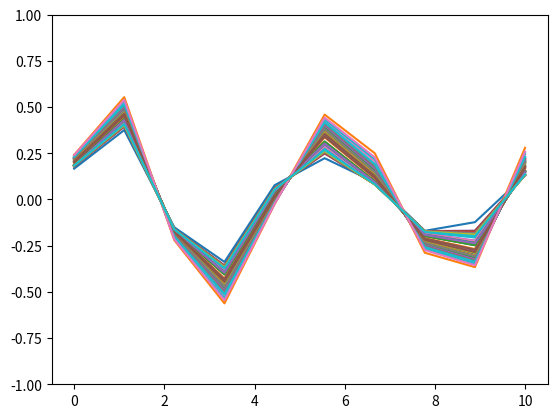
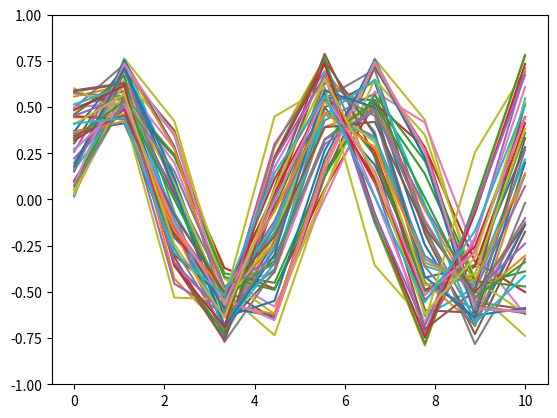

These charts were generated, in order, by the following Python code:
# ======================================================
# simple_gan.py
# B11764 Hands-On Generative Adversarial Networks with PyTorch 1.3
# Chapter 1
# ======================================================

import matplotlib.pyplot as plt
import numpy as np

Z_DIM = 1
G_HIDDEN = 10
X_DIM = 10
D_HIDDEN = 10

step_size_G = 0.01
step_size_D = 0.01
ITER_NUM = 50000

GRADIENT_CLIP = 0.2
WEIGHT_CLIP = 0.25


def get_samples(random=True):
    if random:
        x0 = np.random.uniform(0, 1)
        freq = np.random.uniform(1.2, 1.5)
        mult = np.random.uniform(0.5, 0.8)
    else:
        x0 = 0
        freq = 0.2
        mult = 1
    signal = [mult * np.sin(x0+freq*i) for i in range(X_DIM)]
    return np.array(signal)


def ReLU(x):
    return np.maximum(x, 0.)


def dReLU(x):
    return ReLU(x)


def LeakyReLU(x, k=0.2):
    return np.where(x >= 0, x, x * k)


def dLeakyReLU(x, k=0.2):
    return np.where(x >= 0, 1., k)


def Tanh(x):
    return np.tanh(x)


def dTanh(x):
    return 1. - Tanh(x)**2


def Sigmoid(x):
    return 1. / (1. + np.exp(-x))


def dSigmoid(x):
    return Sigmoid(x) * (1. - Sigmoid(x))


def weight_initializer(in_channels, out_channels):
    scale = np.sqrt(2. / (in_channels + out_channels))
    return np.random.uniform(-scale, scale, (in_channels, out_channels))


class LossFunc(object):
    def __init__(self):
        self.logit = None
        self.label = None

    def forward(self, logit, label):
        if logit[0, 0] < 1e-7:
            logit[0, 0] = 1e-7
        if 1. - logit[0, 0] < 1e-7:
            logit[0, 0] = 1. - 1e-7
        self.logit = logit
        self.label = label
        return - (label * np.log(logit) + (1-label) * np.log(1-logit))

    def backward(self):
        return (1-self.label) / (1-self.logit) - self.label / self.logit


class Generator(object):
    def __init__(self):
        self.z = None
        self.w1 = weight_initializer(Z_DIM, G_HIDDEN)
        self.b1 = weight_initializer(1, G_HIDDEN)
        self.x1 = None
        self.w2 = weight_initializer(G_HIDDEN, G_HIDDEN)
        self.b2 = weight_initializer(1, G_HIDDEN)
        self.x2 = None
        self.w3 = weight_initializer(G_HIDDEN, X_DIM)
        self.b3 = weight_initializer(1, X_DIM)
        self.x3 = None
        self.x = None

    def forward(self, inputs):
        self.z = inputs.reshape(1, Z_DIM)
        self.x1 = np.matmul(self.z, self.w1) + self.b1
        self.x1 = ReLU(self.x1)
        self.x2 = np.matmul(self.x1, self.w2) + self.b2
        self.x2 = ReLU(self.x2)
        self.x3 = np.matmul(self.x2, self.w3) + self.b3
        self.x = Tanh(self.x3)
        return self.x

    def backward(self, outputs):
        # Derivative w.r.t. output
        delta = outputs
        delta *= dTanh(self.x)
        # Derivative w.r.t. w3
        d_w3 = np.matmul(np.transpose(self.x2), delta)
        # Derivative w.r.t. b3
        d_b3 = delta.copy()
        # Derivative w.r.t. x2
        delta = np.matmul(delta, np.transpose(self.w3))
        # Update w3
        if (np.linalg.norm(d_w3) > GRADIENT_CLIP):
            d_w3 = GRADIENT_CLIP / np.linalg.norm(d_w3) * d_w3
        self.w3 -= step_size_G * d_w3
        self.w3 = np.maximum(-WEIGHT_CLIP, np.minimum(WEIGHT_CLIP, self.w3))
        # Update b3
        self.b3 -= step_size_G * d_b3
        self.b3 = np.maximum(-WEIGHT_CLIP, np.minimum(WEIGHT_CLIP, self.b3))
        delta *= dReLU(self.x2)
        # Derivative w.r.t. w2
        d_w2 = np.matmul(np.transpose(self.x1), delta)
        # Derivative w.r.t. b2
        d_b2 = delta.copy()

        # Derivative w.r.t. x1
        delta = np.matmul(delta, np.transpose(self.w2))

        # Update w2
        if (np.linalg.norm(d_w2) > GRADIENT_CLIP):
            d_w2 = GRADIENT_CLIP / np.linalg.norm(d_w2) * d_w2
        self.w2 -= step_size_G * d_w2
        self.w2 = np.maximum(-WEIGHT_CLIP, np.minimum(WEIGHT_CLIP, self.w2))

        # Update b2
        self.b2 -= step_size_G * d_b2
        self.b2 = np.maximum(-WEIGHT_CLIP, np.minimum(WEIGHT_CLIP, self.b2))
        delta *= dReLU(self.x1)
        # Derivative w.r.t. w1
        d_w1 = np.matmul(np.transpose(self.z), delta)
        # Derivative w.r.t. b1
        d_b1 = delta.copy()

        # No need to calculate derivative w.r.t. z
        # Update w1
        if (np.linalg.norm(d_w1) > GRADIENT_CLIP):
            d_w1 = GRADIENT_CLIP / np.linalg.norm(d_w1) * d_w1
        self.w1 -= step_size_G * d_w1
        self.w1 = np.maximum(-WEIGHT_CLIP, np.minimum(WEIGHT_CLIP, self.w1))

        # Update b1
        self.b1 -= step_size_G * d_b1
        self.b1 = np.maximum(-WEIGHT_CLIP, np.minimum(WEIGHT_CLIP, self.b1))


class Discriminator(object):
    def __init__(self):
        self.x = None
        self.w1 = weight_initializer(X_DIM, D_HIDDEN)
        self.b1 = weight_initializer(1, D_HIDDEN)
        self.y1 = None
        self.w2 = weight_initializer(D_HIDDEN, D_HIDDEN)
        self.b2 = weight_initializer(1, D_HIDDEN)
        self.y2 = None
        self.w3 = weight_initializer(D_HIDDEN, 1)
        self.b3 = weight_initializer(1, 1)
        self.y3 = None
        self.y = None

    def forward(self, inputs):
        self.x = inputs.reshape(1, X_DIM)
        self.y1 = np.matmul(self.x, self.w1) + self.b1
        self.y1 = LeakyReLU(self.y1)
        self.y2 = np.matmul(self.y1, self.w2) + self.b2
        self.y2 = LeakyReLU(self.y2)
        self.y3 = np.matmul(self.y2, self.w3) + self.b3
        self.y = Sigmoid(self.y3)
        return self.y

    def backward(self, outputs, apply_grads=True):
        # Derivative w.r.t. output
        delta = outputs
        delta *= dSigmoid(self.y)
        # Derivative w.r.t. w3
        d_w3 = np.matmul(np.transpose(self.y2), delta)
        # Derivative w.r.t. b3
        d_b3 = delta.copy()
        # Derivative w.r.t. y2
        delta = np.matmul(delta, np.transpose(self.w3))
        if apply_grads:
            # Update w3
            if np.linalg.norm(d_w3) > GRADIENT_CLIP:
                d_w3 = GRADIENT_CLIP / np.linalg.norm(d_w3) * d_w3
            self.w3 += step_size_D * d_w3
            self.w3 = np.maximum(-WEIGHT_CLIP,
                                 np.minimum(WEIGHT_CLIP, self.w3))
            # Update b3
            self.b3 += step_size_D * d_b3
            self.b3 = np.maximum(-WEIGHT_CLIP,
                                 np.minimum(WEIGHT_CLIP, self.b3))
        delta *= dLeakyReLU(self.y2)
        # Derivative w.r.t. w2
        d_w2 = np.matmul(np.transpose(self.y1), delta)
        # Derivative w.r.t. b2
        d_b2 = delta.copy()
        # Derivative w.r.t. y1
        delta = np.matmul(delta, np.transpose(self.w2))
        if apply_grads:
            # Update w2
            if np.linalg.norm(d_w2) > GRADIENT_CLIP:
                d_w2 = GRADIENT_CLIP / np.linalg.norm(d_w2) * d_w2
            self.w2 += step_size_D * d_w2
            self.w2 = np.maximum(-WEIGHT_CLIP,
                                 np.minimum(WEIGHT_CLIP, self.w2))
            # Update b2
            self.b2 += step_size_D * d_b2
            self.b2 = np.maximum(-WEIGHT_CLIP,
                                 np.minimum(WEIGHT_CLIP, self.b2))
        delta *= dLeakyReLU(self.y1)
        # Derivative w.r.t. w1
        d_w1 = np.matmul(np.transpose(self.x), delta)
        # Derivative w.r.t. b1
        d_b1 = delta.copy()
        # Derivative w.r.t. x
        delta = np.matmul(delta, np.transpose(self.w1))
        # Update w1
        if apply_grads:
            if np.linalg.norm(d_w1) > GRADIENT_CLIP:
                d_w1 = GRADIENT_CLIP / np.linalg.norm(d_w1) * d_w1
            self.w1 += step_size_D * d_w1
            self.w1 = np.maximum(-WEIGHT_CLIP,
                                 np.minimum(WEIGHT_CLIP, self.w1))
            # Update b1
            self.b1 += step_size_D * d_b1
            self.b1 = np.maximum(-WEIGHT_CLIP,
                                 np.minimum(WEIGHT_CLIP, self.b1))
        return delta


G = Generator()
D = Discriminator()
criterion = LossFunc()

real_label = 1
fake_label = 0

for itr in range(ITER_NUM):
    # Update D with real data
    x_real = get_samples(True)
    y_real = D.forward(x_real)
    loss_D_r = criterion.forward(y_real, real_label)
    d_loss_D = criterion.backward()
    D.backward(d_loss_D)

    # Update D with fake data
    z_noise = np.random.randn(Z_DIM)
    x_fake = G.forward(z_noise)
    y_fake = D.forward(x_fake)
    loss_D_f = criterion.forward(y_fake, fake_label)
    d_loss_D = criterion.backward()
    D.backward(d_loss_D)

    # Update G with fake data
    y_fake_r = D.forward(x_fake)
    loss_G = criterion.forward(y_fake_r, real_label)
    d_loss_G = D.backward(loss_G, apply_grads=False)
    G.backward(d_loss_G)
    loss_D = loss_D_r + loss_D_f
    if itr % 100 == 0:
        print('{} {} {}'.format(loss_D_r.item((0, 0)),
                                loss_D_f.item((0, 0)), loss_G.item((0, 0))))

x_axis = np.linspace(0, 10, 10)
for i in range(50):
    z_noise = np.random.randn(Z_DIM)
    x_fake = G.forward(z_noise)
    plt.plot(x_axis, x_fake.reshape(X_DIM))
plt.ylim((-1, 1))
plt.show()

x_axis = np.linspace(0, 10, 10)
for i in range(50):
    x_fake = get_samples(True)
    plt.plot(x_axis, x_fake.reshape(X_DIM))
plt.ylim((-1, 1))
plt.show()
